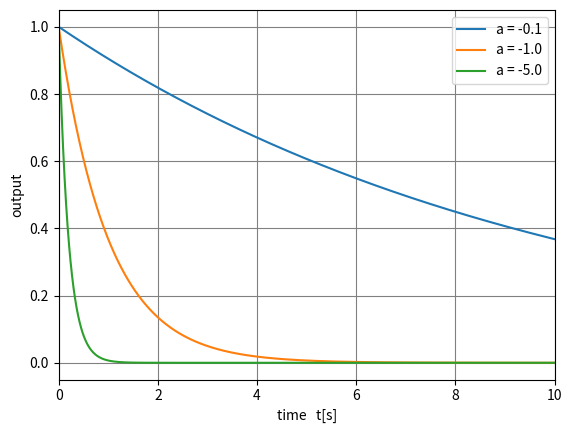

Generate this figure with matplotlib:

# coding: utf-8

# <h1>Table of Contents<span class="tocSkip"></span></h1>
# <div class="toc"><ul class="toc-item"><li><span><a href="#図1.4のプロット" data-toc-modified-id="図1.4のプロット-1"><span class="toc-item-num">1&nbsp;&nbsp;</span>図1.4のプロット</a></span></li></ul></div>

# ##### 図1.4のプロット

# In[1]:


#計算とグラフプロットに必要なモジュールの読み込み
import numpy as np
import matplotlib.pyplot as plt


# In[2]:


#パラメータの値を与える
a1 = -0.1 #a=-0.1の場合
a2 = -1.0 #a=-1.0の場合
a3 = -5.0 #a=-5.0の場合

#時間変数の定義
t = np.arange(0, 10, 0.01) #0から10まで0.01刻み

#y(t) = ext(at)の計算
y1 = np.exp(a1 * t) #a=-0.1の場合
y2 = np.exp(a2 * t) #a=-1．0の場合
y3 = np.exp(a3 * t) #a=-5.0の場合


# In[3]:


#図1.4のプロット
plt.plot(t, y1, label = "a = -0.1") #exp(at)の値をプロット
plt.plot(t, y2, label = "a = -1.0") #exp(at)の値をプロット
plt.plot(t, y3, label = "a = -5.0") #exp(at)の値をプロット
plt.xlim([0,10]) #横軸（時間軸）の範囲の指定
plt.yticks([0, 0.2, 0.4, 0.6, 0.8, 1.0]) #縦軸の目盛りの値の設定
plt.grid(color='gray') #罫線を灰色で表示
plt.xlabel("time   t[s]") #横軸のラベル表示
plt.ylabel("output") #縦軸のラベル表示
plt.legend() #凡例の表示
plt.show() #グラフの表示

